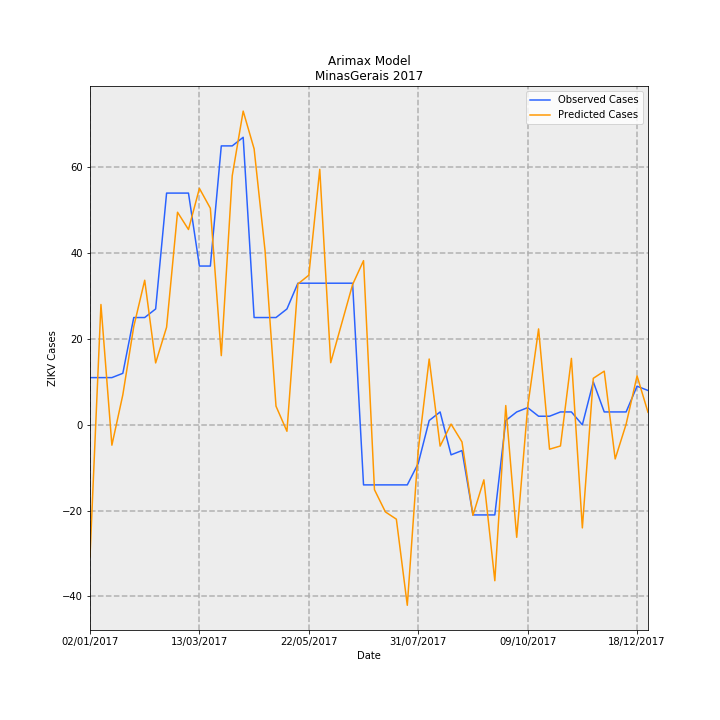

The table this chart was drawn from, first rows:
Date, predictions_incidence, observed_incidence, Predicted Cases, Observed Cases, error
02/01/2017, -0.1453, 0.05208, -30.7, 11.0, 41.7
09/01/2017, 0.1328, 0.05208, 28.04, 11.0, -17.04
16/01/2017, -0.02248, 0.05208, -4.748, 11.0, 15.75
23/01/2017, 0.03311, 0.05682, 6.993, 12, 5.007
30/01/2017, 0.1084, 0.1184, 22.9, 25, 2.099
06/02/2017, 0.1595, 0.1184, 33.69, 25, -8.69
13/02/2017, 0.06828, 0.1278, 14.42, 27.0, 12.58
20/02/2017, 0.1077, 0.2557, 22.74, 54.0, 31.26
27/02/2017, 0.2345, 0.2557, 49.54, 54.0, 4.464
06/03/2017, 0.2155, 0.2557, 45.51, 54.0, 8.485
13/03/2017, 0.2609, 0.1752, 55.09, 37, -18.09
20/03/2017, 0.2389, 0.1752, 50.46, 37, -13.46
27/03/2017, 0.07635, 0.3078, 16.12, 65.0, 48.88
03/04/2017, 0.2749, 0.3078, 58.05, 65.0, 6.951
10/04/2017, 0.3462, 0.3172, 73.11, 67.0, -6.106
17/04/2017, 0.3045, 0.1184, 64.31, 25, -39.31
24/04/2017, 0.192, 0.1184, 40.56, 25, -15.56
01/05/2017, 0.02057, 0.1184, 4.344, 25, 20.66
08/05/2017, -0.007133, 0.1278, -1.506, 27.0, 28.51
15/05/2017, 0.1554, 0.1563, 32.82, 33.0, 0.1831
22/05/2017, 0.1651, 0.1563, 34.87, 33.0, -1.874
29/05/2017, 0.2819, 0.1563, 59.54, 33.0, -26.54
05/06/2017, 0.06853, 0.1563, 14.47, 33.0, 18.53
12/06/2017, 0.1116, 0.1563, 23.58, 33.0, 9.421
19/06/2017, 0.1548, 0.1563, 32.69, 33.0, 0.3143
26/06/2017, 0.1811, -0.06629, 38.26, -14.0, -52.26
03/07/2017, -0.07162, -0.06629, -15.12, -14.0, 1.125
10/07/2017, -0.09613, -0.06629, -20.3, -14.0, 6.303
17/07/2017, -0.1041, -0.06629, -21.99, -14.0, 7.987
24/07/2017, -0.1991, -0.06629, -42.06, -14.0, 28.06
31/07/2017, -0.02814, -0.04261, -5.942, -9, -3.058
07/08/2017, 0.07261, 0.004735, 15.33, 1, -14.33
14/08/2017, -0.02349, 0.0142, -4.961, 3, 7.961
21/08/2017, 0.0008056, -0.03314, 0.1701, -7.0, -7.17
28/08/2017, -0.01894, -0.02841, -3.999, -6, -2.001
04/09/2017, -0.0999, -0.09943, -21.1, -21.0, 0.09741
11/09/2017, -0.0607, -0.09943, -12.82, -21.0, -8.181
18/09/2017, -0.172, -0.09943, -36.33, -21.0, 15.33
25/09/2017, 0.02125, 0.004735, 4.488, 1, -3.488
02/10/2017, -0.1241, 0.0142, -26.21, 3, 29.21
09/10/2017, 0.01957, 0.01894, 4.132, 4, -0.1324
16/10/2017, 0.1058, 0.00947, 22.35, 2, -20.35
23/10/2017, -0.02692, 0.00947, -5.685, 2, 7.685
30/10/2017, -0.02335, 0.0142, -4.931, 3, 7.931
06/11/2017, 0.07331, 0.0142, 15.48, 3, -12.48
13/11/2017, -0.1137, 0.0, -24.02, 0.0, 24.02
20/11/2017, 0.05131, 0.04735, 10.84, 10, -0.8362
27/11/2017, 0.05921, 0.0142, 12.51, 3, -9.506
04/12/2017, -0.03768, 0.0142, -7.957, 3, 10.96
11/12/2017, 0.0007468, 0.0142, 0.1577, 3, 2.842
18/12/2017, 0.05399, 0.04261, 11.4, 9, -2.402
25/12/2017, 0.01378, 0.03788, 2.911, 8, 5.089
